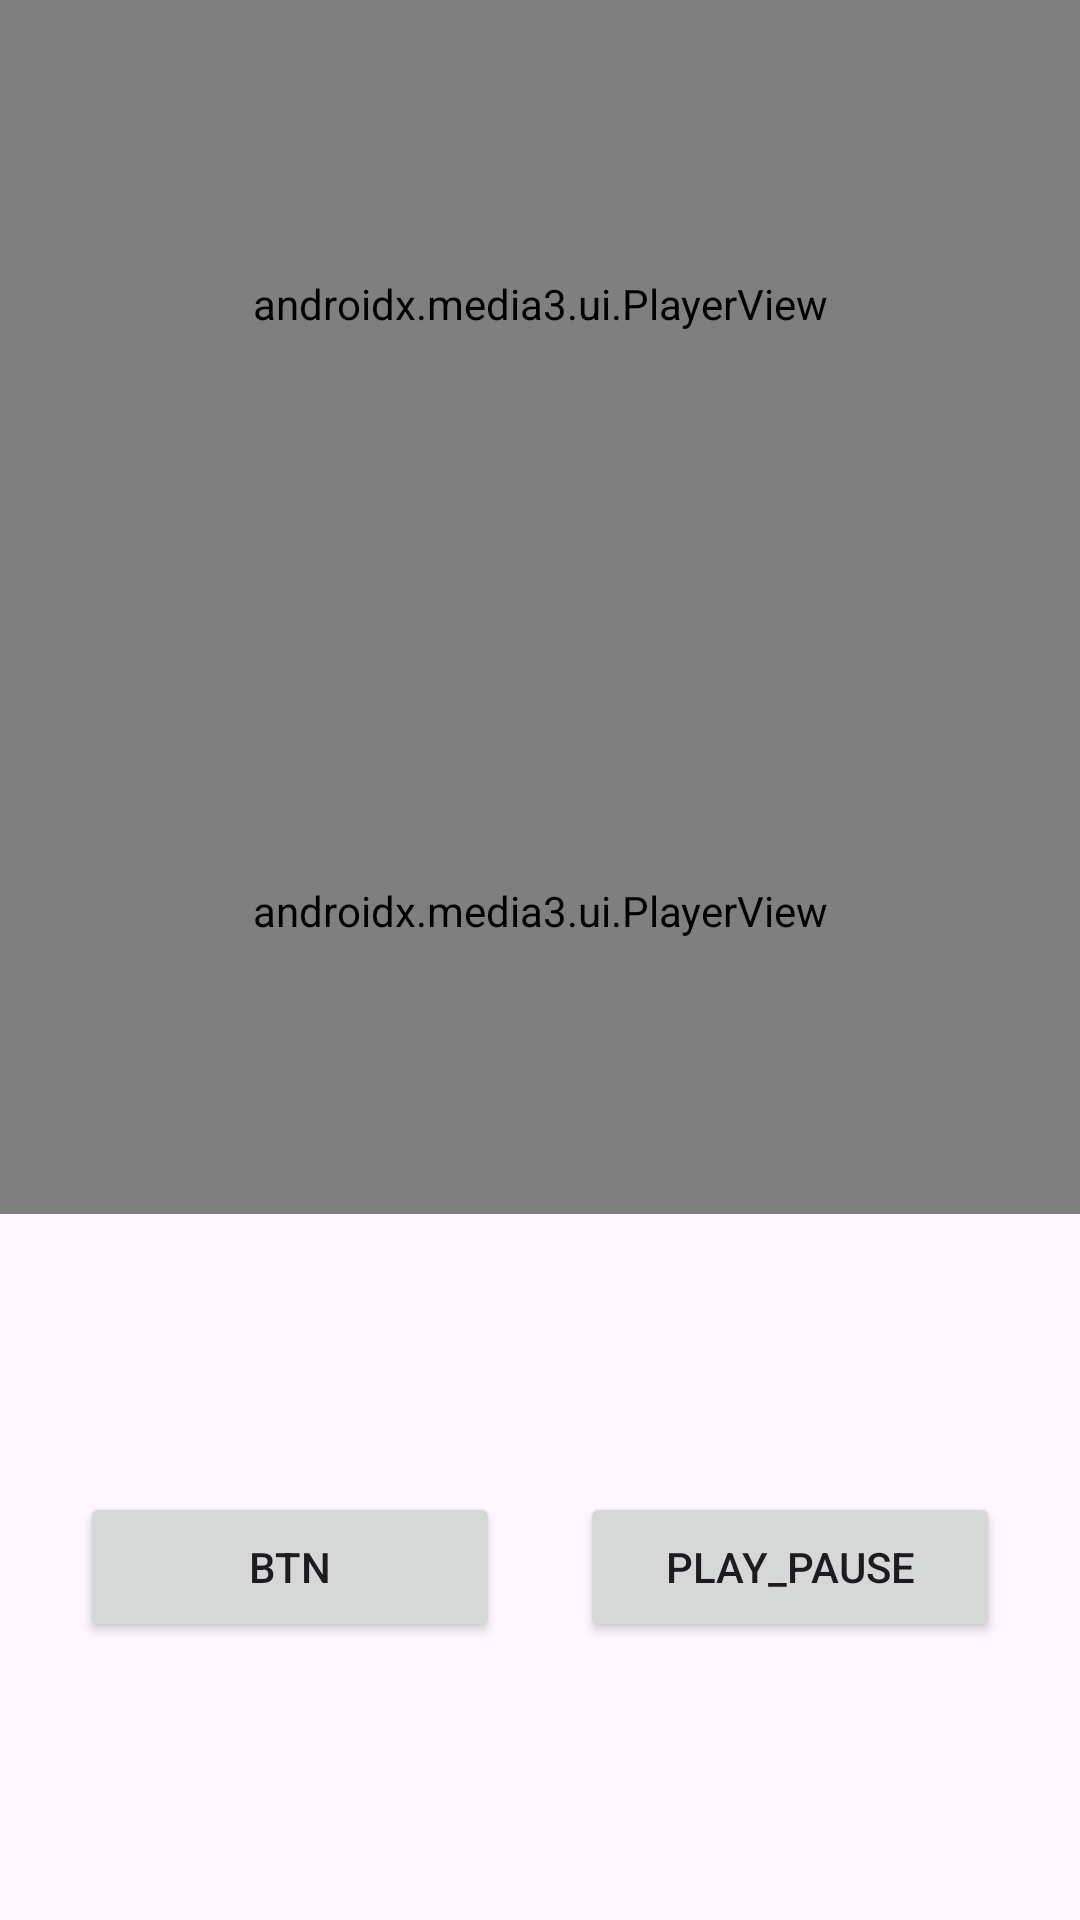

This screen was rendered from an Android layout file. Write that file and the resources it references.
<!-- AndroidManifest.xml: application theme Theme.ReadTest -->
<!-- res/layout/fragment_read.xml -->
<?xml version="1.0" encoding="utf-8"?>
<androidx.constraintlayout.widget.ConstraintLayout xmlns:android="http://schemas.android.com/apk/res/android"
    xmlns:app="http://schemas.android.com/apk/res-auto"
    xmlns:tools="http://schemas.android.com/tools"
    android:layout_width="match_parent"
    android:layout_height="match_parent"
    tools:context=".ReadFragment">

    <androidx.media3.ui.PlayerView
        android:id="@+id/playerview_1"
        android:layout_width="match_parent"
        android:layout_height="0dp"
        app:layout_constraintDimensionRatio="16:9"
        app:layout_constraintEnd_toEndOf="parent"
        app:layout_constraintHorizontal_bias="0.0"
        app:layout_constraintStart_toStartOf="parent"
        app:layout_constraintTop_toTopOf="parent" />

    <androidx.media3.ui.PlayerView
        android:id="@+id/playerview_2"
        android:layout_width="match_parent"
        android:layout_height="0dp"
        app:controller_layout_id="@layout/myviewlayout"
        app:layout_constraintDimensionRatio="16:9"
        app:layout_constraintEnd_toEndOf="parent"
        app:layout_constraintHorizontal_bias="0.0"
        app:layout_constraintStart_toStartOf="parent"
        app:layout_constraintTop_toBottomOf="@id/playerview_1" />

    <Button
        android:id="@+id/close_btn"
        android:layout_width="140dp"
        android:layout_height="50dp"
        android:text="@string/button"
        app:layout_constraintBottom_toBottomOf="parent"
        app:layout_constraintEnd_toStartOf="@id/play_pause"
        app:layout_constraintStart_toStartOf="parent"
        app:layout_constraintTop_toBottomOf="@id/playerview_2" />

    <Button
        android:id="@+id/play_pause"
        android:layout_width="140dp"
        android:layout_height="50dp"
        android:text="@string/play_pause"
        app:layout_constraintBottom_toBottomOf="parent"
        app:layout_constraintEnd_toEndOf="parent"
        app:layout_constraintStart_toEndOf="@id/close_btn"
        app:layout_constraintTop_toBottomOf="@id/playerview_2" />

</androidx.constraintlayout.widget.ConstraintLayout>
<!-- res/layout/myviewlayout.xml (included above) -->
<?xml version="1.0" encoding="utf-8"?>
<LinearLayout xmlns:android="http://schemas.android.com/apk/res/android"
    android:layout_width="match_parent"
    android:layout_height="wrap_content"
    android:layout_gravity="bottom"
    android:background="#CC000000"
    android:layoutDirection="ltr"
    android:orientation="vertical">

    <LinearLayout
        android:layout_width="match_parent"
        android:layout_height="wrap_content"
        android:gravity="center"
        android:orientation="horizontal"
        android:paddingTop="4dp">

        <ImageButton
            android:id="@id/exo_prev"
            style="@style/ExoMediaButton.Previous" />

        <ImageButton
            android:id="@id/exo_rew"
            style="@style/ExoMediaButton.Rewind" />



        <ImageButton
            android:id="@id/exo_play"
            style="@style/ExoMediaButton.Play" />

        <ImageButton
            android:id="@id/exo_pause"
            style="@style/ExoMediaButton.Pause" />

        <ImageButton
            android:id="@id/exo_ffwd"
            style="@style/ExoMediaButton.FastForward" />

        <ImageButton
            android:id="@id/exo_next"
            style="@style/ExoMediaButton.Next" />
    </LinearLayout>

    <LinearLayout
        android:layout_width="match_parent"
        android:layout_height="wrap_content"
        android:layout_marginTop="4dp"
        android:gravity="center_vertical"
        android:orientation="horizontal">

        <TextView
            android:id="@id/exo_position"
            android:layout_width="wrap_content"
            android:layout_height="wrap_content"
            android:includeFontPadding="false"
            android:paddingLeft="4dp"
            android:paddingRight="4dp"
            android:text="-----1-------"
            android:textColor="#FFBEBEBE"
            android:textSize="14sp"
            android:textStyle="bold" />


        <androidx.media3.ui.DefaultTimeBar
            android:id="@id/exo_progress"
            android:layout_width="0dp"
            android:layout_height="26dp"
            android:layout_weight="1" />

        <TextView
            android:id="@id/exo_duration"
            android:layout_width="wrap_content"
            android:layout_height="wrap_content"
            android:includeFontPadding="false"
            android:text="------2---------"
            android:paddingLeft="4dp"
            android:paddingRight="4dp"
            android:textColor="#FFBEBEBE"
            android:textSize="14sp"
            android:textStyle="bold" />
    </LinearLayout>
</LinearLayout>
<!-- resources referenced by this layout -->
<resources>
  <string name="button">BTN</string>
  <string name="play_pause">PLAY_PAUSE</string>
  <style name="Theme.ReadTest" parent="Base.Theme.ReadTest" />
  <style name="Base.Theme.ReadTest" parent="Theme.Material3.DayNight.NoActionBar">
          
          
      </style>
</resources>
